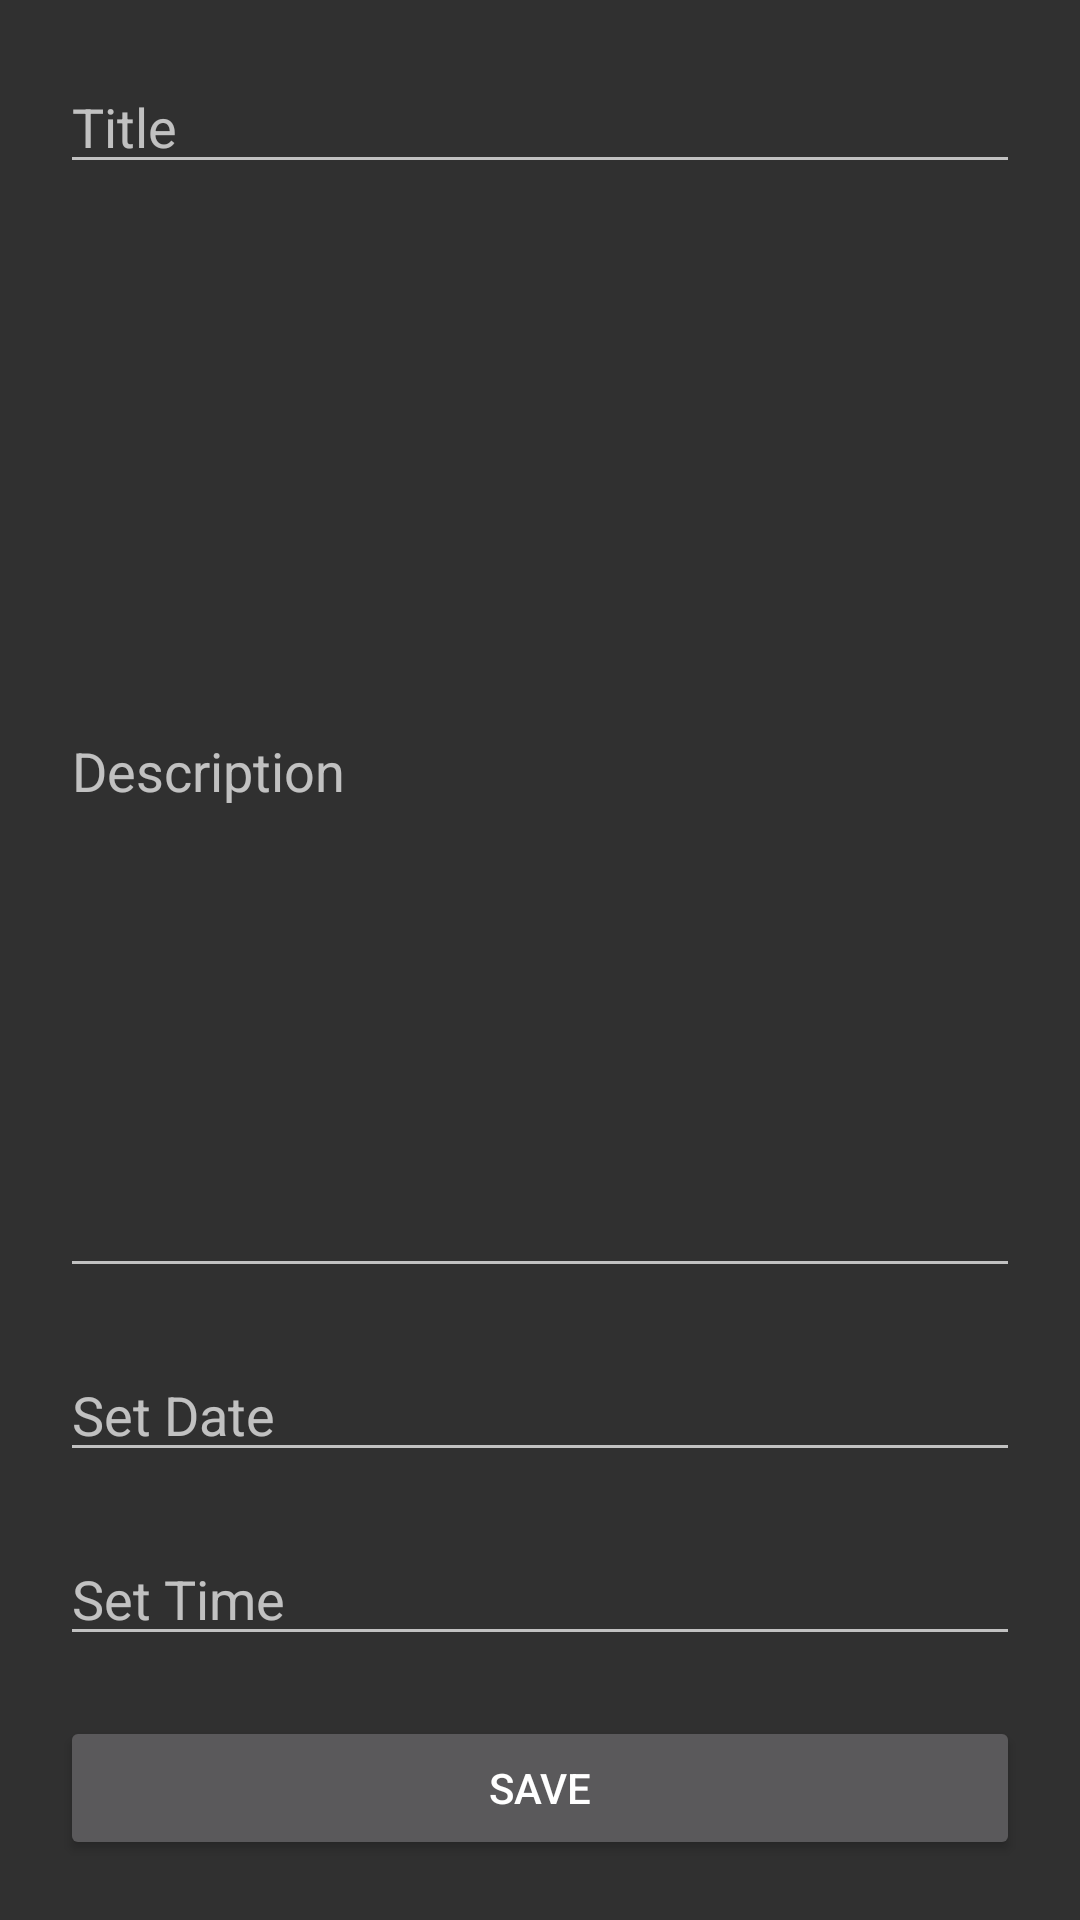

The Android layout XML behind this screen, and the referenced resources:
<!-- AndroidManifest.xml: application theme Theme.AppCompat -->
<!-- res/layout/activity_reminder.xml -->
<?xml version="1.0" encoding="utf-8"?>
<androidx.constraintlayout.widget.ConstraintLayout xmlns:android="http://schemas.android.com/apk/res/android"
    xmlns:app="http://schemas.android.com/apk/res-auto"
    xmlns:tools="http://schemas.android.com/tools"
    android:layout_width="match_parent"
    android:layout_height="match_parent"
    tools:context=".reminder.ReminderActivity">

    <EditText
        android:layout_width="match_parent"
        android:layout_height="wrap_content"
        android:id="@+id/remtitle"
        android:layout_margin="20dp"
        app:layout_constraintTop_toTopOf="parent"
        android:hint="Title"
        />

    <EditText
        android:layout_width="match_parent"
        android:layout_height="0dp"
        android:hint="Description"
        android:layout_margin="20dp"
        android:id="@+id/remdescription"
        app:layout_constraintTop_toBottomOf="@id/remtitle"
        app:layout_constraintBottom_toTopOf="@id/remdate"
        />

    <EditText
        android:id="@+id/remdate"
        android:layout_width="match_parent"
        android:layout_height="wrap_content"
        android:layout_margin="20dp"
        android:hint="Set Date"
        app:layout_constraintBottom_toTopOf="@id/remtime"
        />

    <EditText
        android:id="@+id/remtime"
        android:layout_width="match_parent"
        android:layout_height="wrap_content"
        android:layout_margin="20dp"
        android:hint="Set Time"
        app:layout_constraintBottom_toTopOf="@id/remsave_btn"
        />

    <Button
        android:id="@+id/remsave_btn"
        android:layout_width="match_parent"
        android:layout_height="wrap_content"
        android:layout_margin="20dp"
        android:text="SAVE"
        app:layout_constraintBottom_toBottomOf="parent"
        />
</androidx.constraintlayout.widget.ConstraintLayout>
<!-- resources referenced by this layout -->
<resources>

</resources>
